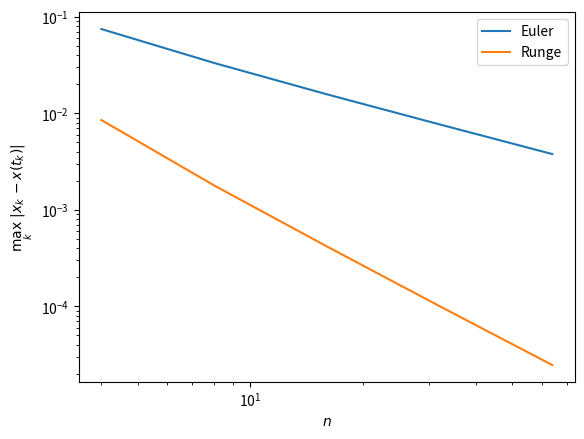

The matplotlib source for this figure:
# Joachim Schwardt + 4768711
# Julian Fleck + 4759587

import numpy as np
import matplotlib.pyplot as plt


def function(t, x):
    return -2 * t * x**2


def exact_solution(t):
    return 1 / (t**2 + 1)


def eulerExplizit(func, n):

    tk = 0
    x0 = 1
    tau = 1 / n

    xn = np.zeros(n+1)
    xn[0] = x0

    xk = x0

    for i in range(n):
        xk = eulerStep(func, tau, xk, tk)
        tk = tk + tau

        xn[i+1] = xk

    return xn


def eulerStep(func, tau, xk, tk):

    return xk + tau * func(tk, xk)


def runge(func, n):

    tk = 0
    x0 = 1
    tau = 1/n

    xn = np.zeros(n+1)
    xn[0] = x0

    xk = x0

    for i in range(n):
        xk = rungeStep(func, tau, xk, tk)
        tk = tk + tau

        xn[i+1] = xk

    return xn


def rungeStep(func, tau, xk, tk):

    return xk + tau * func(tk + tau/2, xk + tau/2 * func(tk, xk))


def main():

    n = 100
    t = np.linspace(0, 1, n+1)
    xn_euler = eulerExplizit(function, n)
    xn_runge = runge(function, n)
    xn_exact = exact_solution(t)

    # 2**2 = 4, ..., 2**6 = 64 (insgesamt 5 Werte)
    n_all = np.logspace(2, 6, 5, base=2)

    euler_error_list = np.zeros(len(n_all))
    runge_error_list = np.zeros(len(n_all))

    for i, n in enumerate(n_all):

        n = int(n)
        t = np.linspace(0,1, n+1)
        xn_exact = exact_solution(t)

        xn_euler = eulerExplizit(function, n)
        xn_runge = runge(function, n)

        euler_error = np.linalg.norm(xn_euler - xn_exact, ord=np.inf)
        runge_error = np.linalg.norm(xn_runge - xn_exact, ord=np.inf)
        euler_error_list[i] = euler_error
        runge_error_list[i] = runge_error
        print(f'Max Euler Error for n = {n} : ', euler_error)
        print(f'Max Runge Error for n = {n} : ', runge_error)

    _, ax = plt.subplots()
    ax.set_xscale('log')
    ax.set_yscale('log')
    ax.set_xlabel(r'$n$')
    ax.set_ylabel(r'$\max_k\ |x_k - x(t_k)|$')
    ax.plot(n_all, euler_error_list, label='Euler')
    ax.plot(n_all, runge_error_list, label='Runge')
    ax.legend()
    plt.show()


if __name__ == '__main__':
    main()
